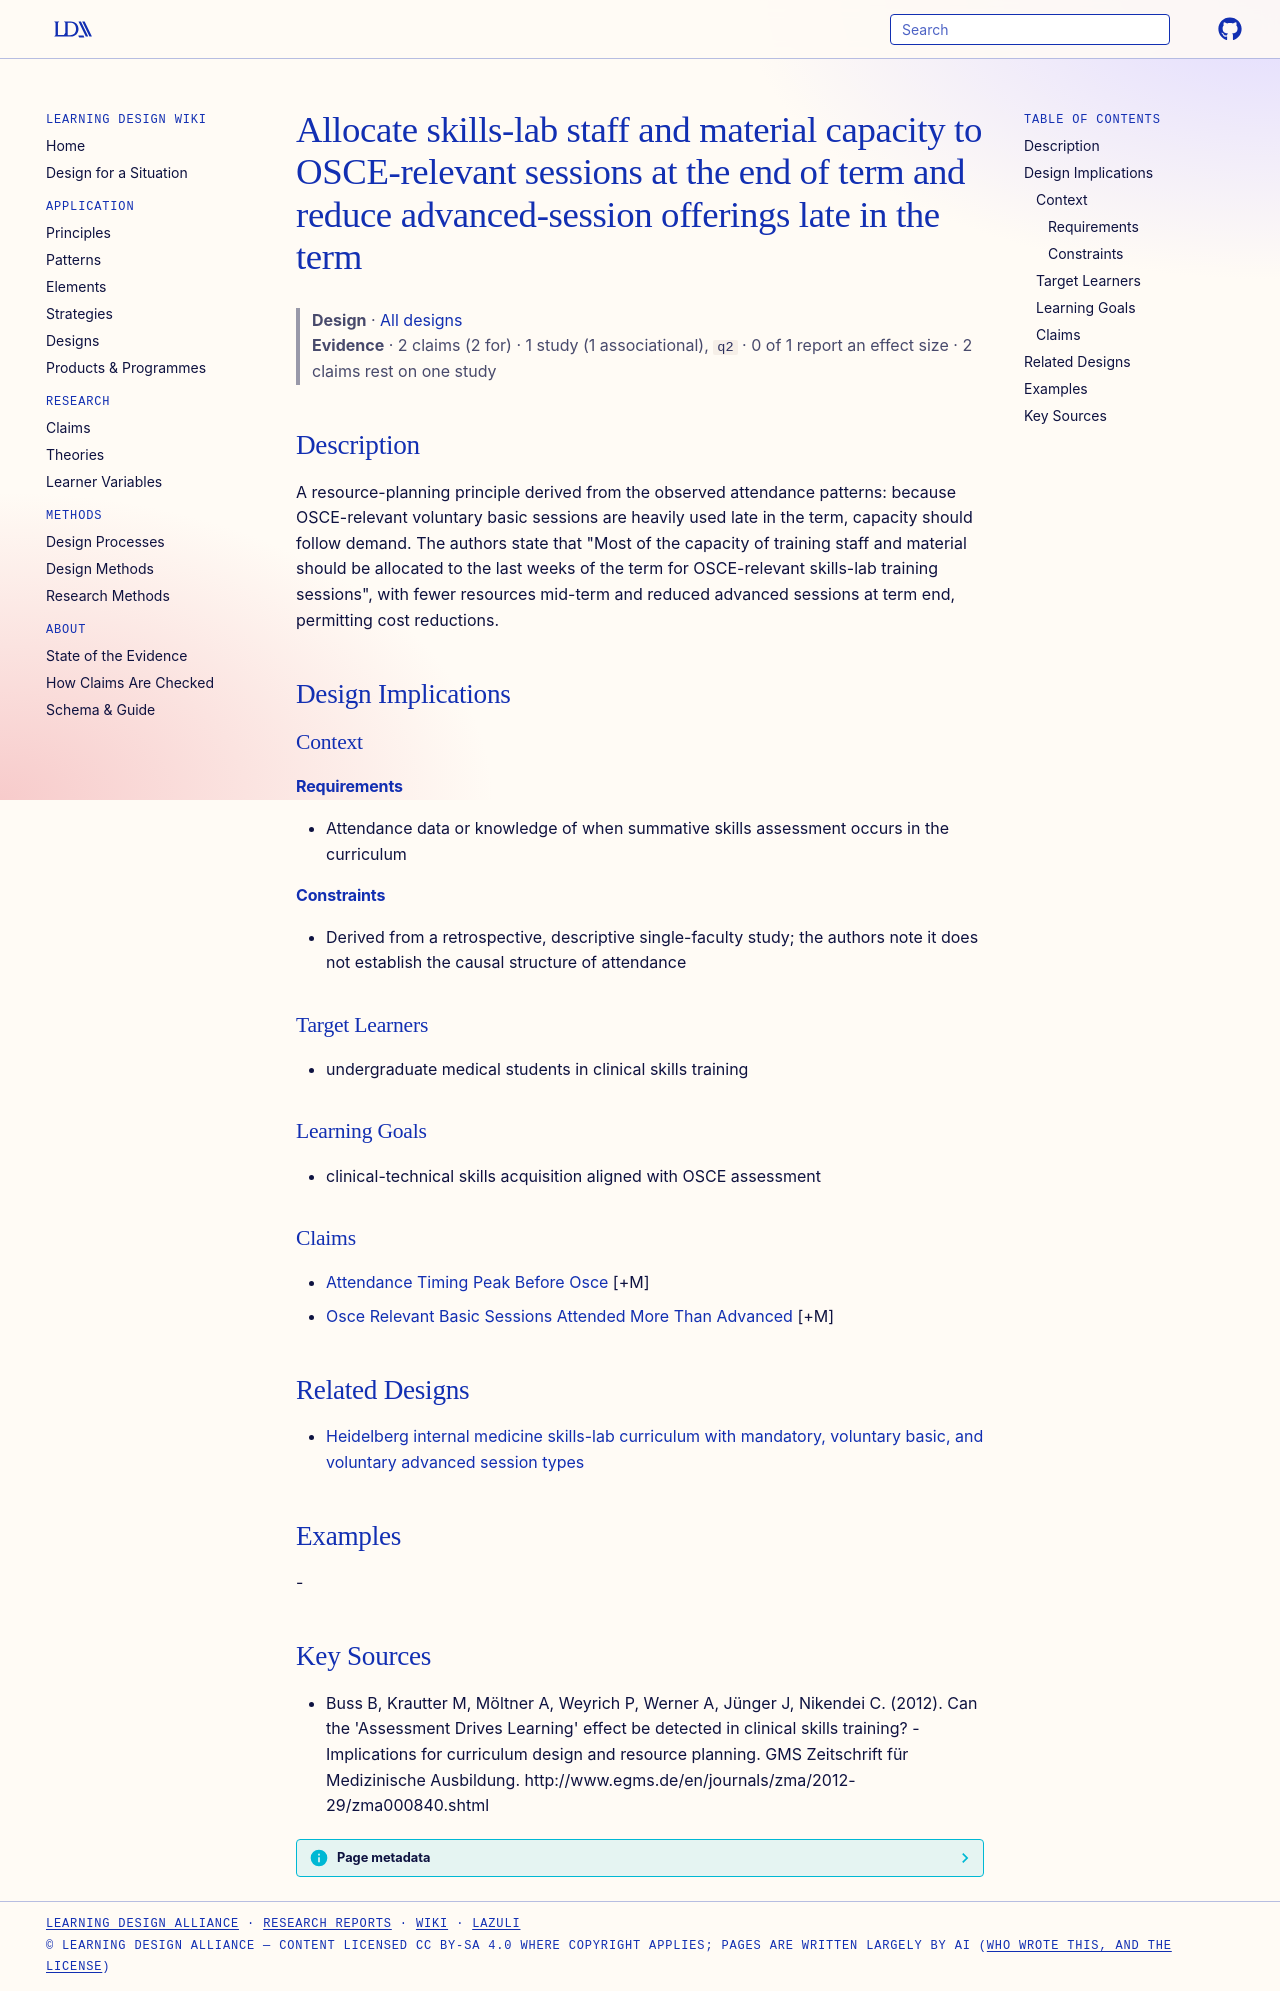

repository: Learning-Design-Alliance/learning-wiki · page: designs/end-of-term-capacity-osce-relevant-sessions/index.html · generator: mkdocs

---
type: design
id: end-of-term-capacity-osce-relevant-sessions
title: Allocate skills-lab staff and material capacity to OSCE-relevant sessions at the end of term and reduce advanced-session offerings late in the term
description: "A resource-planning principle derived from the observed attendance patterns: because OSCE-relevant voluntary basic sessions are heavily used late in the term, capacity should follow demand."
status: review
generated:
  by: "process:settle-candidates"
  at: 2026-11-17
sources:
  - id: buss-b-2012
    resource: "http://www.egms.de/en/journals/zma/2012-29/zma000840.shtml"
    title: "Buss B, Krautter M, Möltner A, Weyrich P, Werner A, Jünger J, Nikendei C. (2012). Can the 'Assessment Drives Learning' effect be detected in clinical skills training? - Implications for curriculum design and resource planning. GMS Zeitschrift für Medizinische Ausbildung. http://www.egms.de/en/journals/zma/2012-29/zma000840.shtml"
    author: Buss B, Krautter M, Möltner A, Weyrich P, Werner A, Jünger J, Nikendei C
---

# Allocate skills-lab staff and material capacity to OSCE-relevant sessions at the end of term and reduce advanced-session offerings late in the term

> **Design** · [All designs](index.md)
> **Evidence** · 2 claims (2 for) · 1 study (1 associational), `q2` · 0 of 1 report an effect size · 2 claims rest on one study

## Description
A resource-planning principle derived from the observed attendance patterns: because OSCE-relevant voluntary basic sessions are heavily used late in the term, capacity should follow demand. The authors state that "Most of the capacity of training staff and material should be allocated to the last weeks of the term for OSCE-relevant skills-lab training sessions", with fewer resources mid-term and reduced advanced sessions at term end, permitting cost reductions.

## Design Implications

### Context
#### Requirements
- Attendance data or knowledge of when summative skills assessment occurs in the curriculum
#### Constraints
- Derived from a retrospective, descriptive single-faculty study; the authors note it does not establish the causal structure of attendance

### Target Learners
- undergraduate medical students in clinical skills training

### Learning Goals
- clinical-technical skills acquisition aligned with OSCE assessment

### Claims
- [Attendance Timing Peak Before Osce](../claims/attendance-timing-peak-before-osce.md) [+M]
- [Osce Relevant Basic Sessions Attended More Than Advanced](../claims/osce-relevant-basic-sessions-attended-more-than-advanced.md) [+M]

## Related Designs

- [Heidelberg internal medicine skills-lab curriculum with mandatory, voluntary basic, and voluntary advanced session types](heidelberg-internal-medicine-skills-lab-curriculum.md)

## Examples
-

## Key Sources
- Buss B, Krautter M, Möltner A, Weyrich P, Werner A, Jünger J, Nikendei C. (2012). Can the 'Assessment Drives Learning' effect be detected in clinical skills training? - Implications for curriculum design and resource planning. GMS Zeitschrift für Medizinische Ausbildung. http://www.egms.de/en/journals/zma/2012-29/zma000840.shtml
